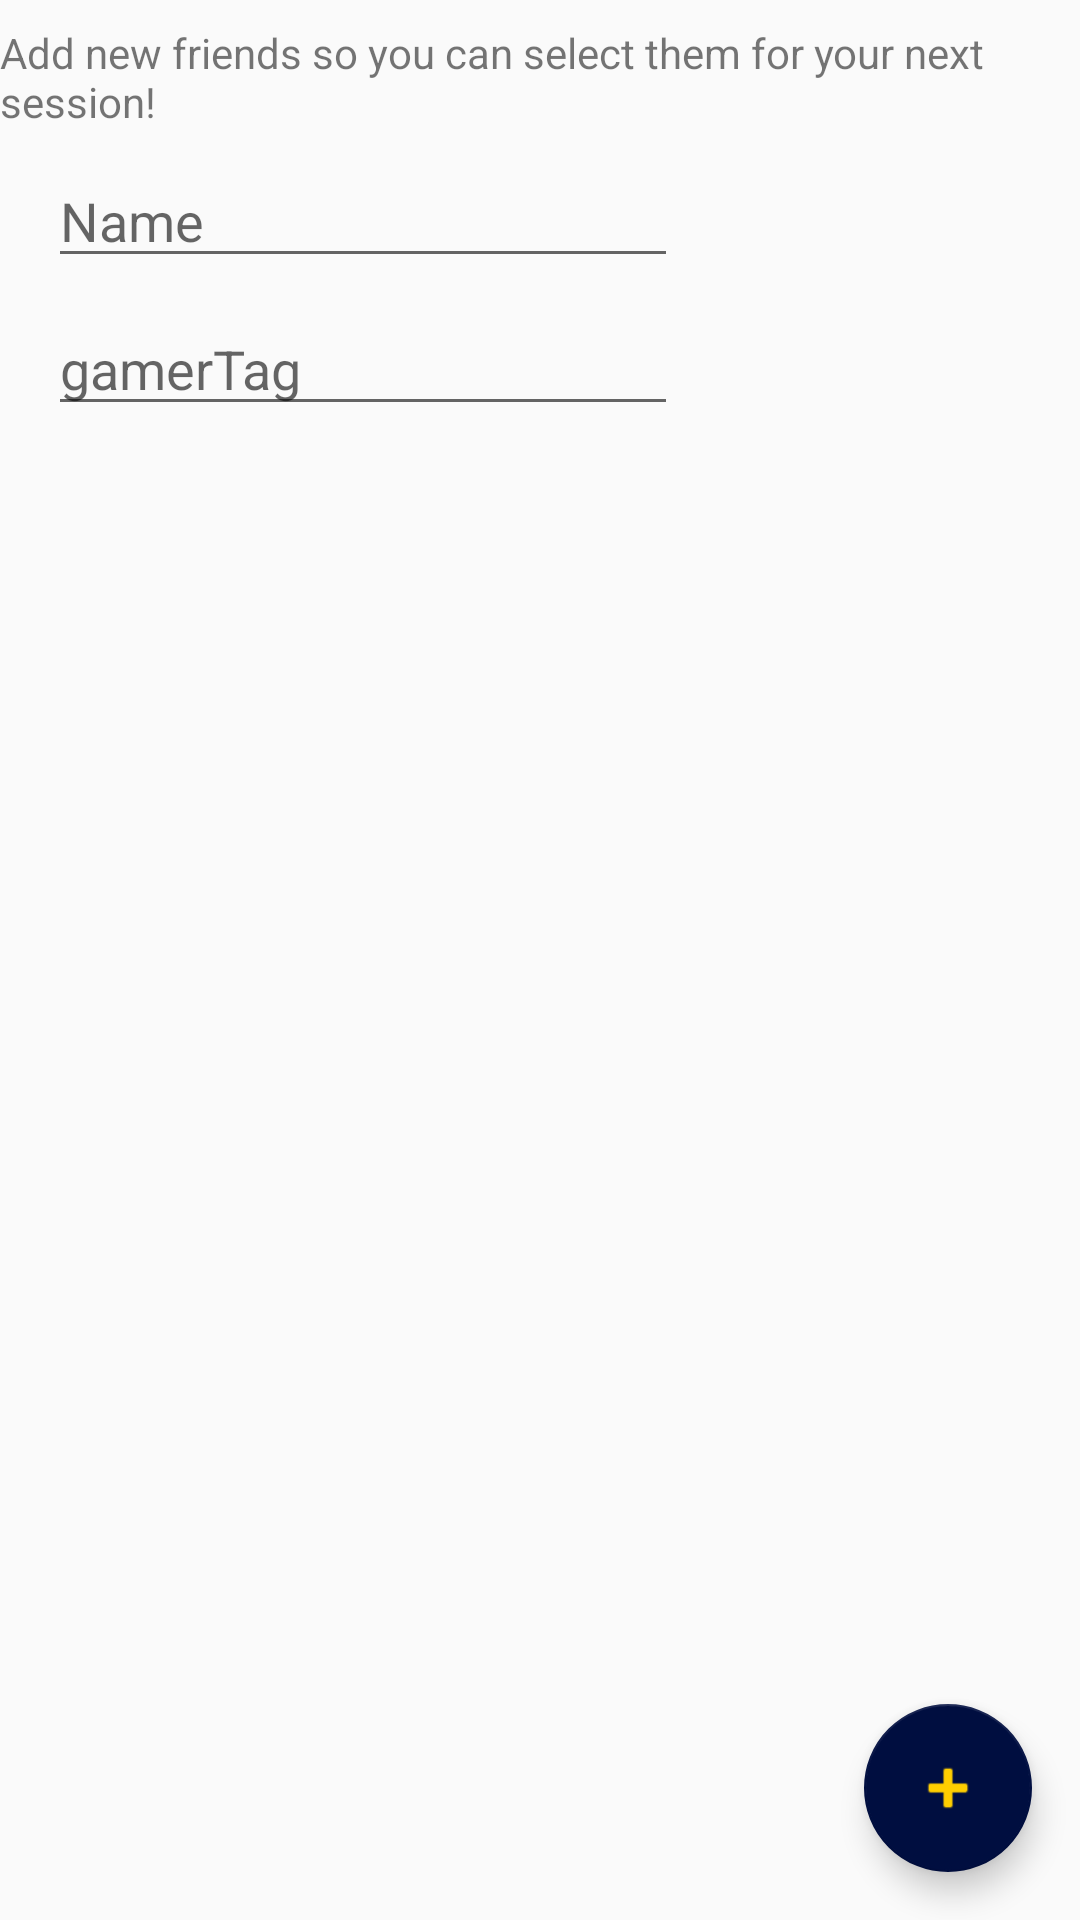

This screen was rendered from an Android layout file. Write that file and the resources it references.
<!-- AndroidManifest.xml: application theme Theme.SmiteChooser -->
<!-- res/layout/activity_add_friend.xml -->
<?xml version="1.0" encoding="utf-8"?>
<androidx.constraintlayout.widget.ConstraintLayout xmlns:android="http://schemas.android.com/apk/res/android"
    xmlns:app="http://schemas.android.com/apk/res-auto"
    xmlns:tools="http://schemas.android.com/tools"
    android:layout_width="match_parent"
    android:layout_height="match_parent"
    tools:context=".AddFriendActivity">

    <EditText
        android:id="@+id/gamerTag"
        android:layout_width="wrap_content"
        android:layout_height="wrap_content"
        android:layout_marginStart="16dp"
        android:layout_marginTop="8dp"
        android:ems="10"
        android:hint="gamerTag"
        android:inputType="textPersonName"
        app:layout_constraintStart_toStartOf="parent"
        app:layout_constraintTop_toBottomOf="@+id/editTextTextPersonName" />

    <TextView
        android:id="@+id/add_friend_activity_title"
        android:layout_width="wrap_content"
        android:layout_height="wrap_content"
        android:layout_marginTop="8dp"
        android:text="@string/add_friend_activity_title"
        app:layout_constraintEnd_toEndOf="parent"
        app:layout_constraintStart_toStartOf="parent"
        app:layout_constraintTop_toTopOf="parent" />

    <EditText
        android:id="@+id/editTextTextPersonName"
        android:layout_width="wrap_content"
        android:layout_height="wrap_content"
        android:layout_marginStart="16dp"
        android:layout_marginTop="8dp"
        android:ems="10"
        android:hint="Name"
        android:inputType="textPersonName"
        app:layout_constraintStart_toStartOf="parent"
        app:layout_constraintTop_toBottomOf="@+id/add_friend_activity_title" />

    <com.google.android.material.floatingactionbutton.FloatingActionButton
        android:id="@+id/floatingActionButton"
        android:layout_width="wrap_content"
        android:layout_height="wrap_content"
        android:layout_marginEnd="16dp"
        android:layout_marginBottom="16dp"
        android:clickable="true"
        app:backgroundTint="@color/smite_blue"
        app:tint="@color/smite_gold"
        app:layout_constraintBottom_toBottomOf="parent"
        app:layout_constraintEnd_toEndOf="parent"
        app:srcCompat="@android:drawable/ic_input_add" />

</androidx.constraintlayout.widget.ConstraintLayout>
<!-- resources referenced by this layout -->
<resources>
  <color name="smite_blue">#000e40</color>
  <color name="smite_gold">#ffce00</color>
  <string name="add_friend_activity_title">Add new friends so you can select them for your next session!</string>
  <style name="Theme.SmiteChooser" parent="Theme.AppCompat.Light.DarkActionBar">
          
          <item name="colorPrimary">@color/purple_500</item>
          <item name="colorPrimaryDark">@color/purple_700</item>
          <item name="colorAccent">@color/teal_200</item>
          
      </style>
  <color name="purple_500">#FF6200EE</color>
  <color name="purple_700">#FF3700B3</color>
  <color name="teal_200">#FF03DAC5</color>
</resources>
